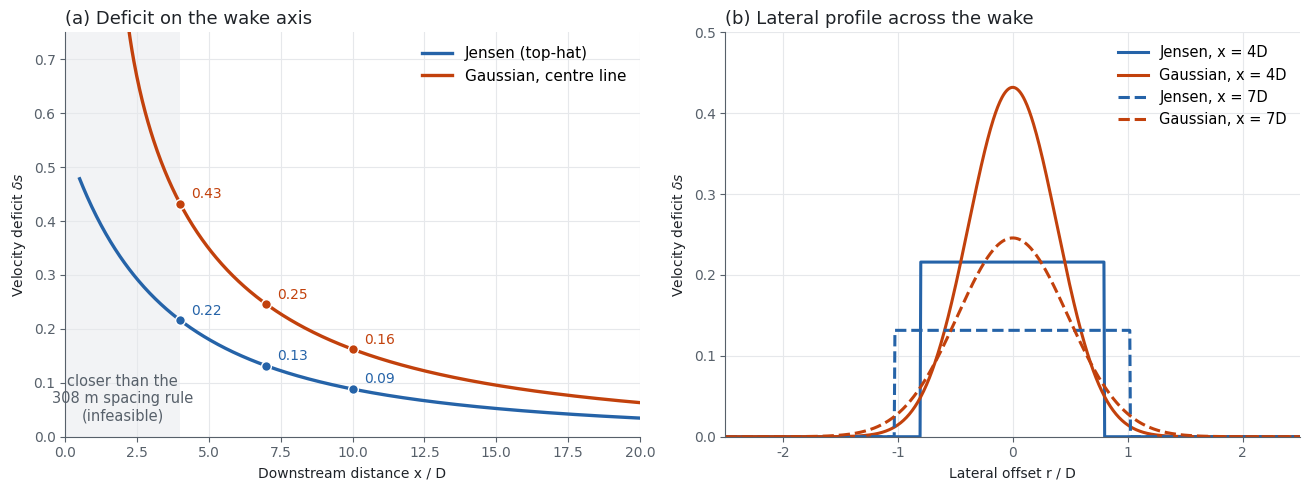

Python code for this plot:
import numpy as np, matplotlib; matplotlib.use("Agg"); import matplotlib.pyplot as plt
R=38.5; D=2*R; K=0.075; CT=0.8; A=1-np.sqrt(1-CT)
TI=0.075; ks=0.3837*TI+0.003678; beta=0.5*(1+np.sqrt(1-CT))/np.sqrt(1-CT); eps=0.2*np.sqrt(beta)
INK="#1F2328"; MUTED="#57606A"; GRID="#E6E8EB"; CJ="#2563A8"; CG="#C2410C"
def jensen_c(x): return A/(1+K*x/R)**2
def gauss(x,r):
    s=ks*x/D+eps; return (1-np.sqrt(np.clip(1-CT/(8*s*s),0,1)))*np.exp(-r**2/(2*(s*D)**2))
plt.rcParams.update({"font.family":"DejaVu Sans","axes.edgecolor":MUTED,"axes.labelcolor":INK,"xtick.color":MUTED,"ytick.color":MUTED})
fig,(a1,a2)=plt.subplots(1,2,figsize=(13.2,5.0))
xd=np.linspace(0.5,20,600); x=xd*D
a1.axvspan(0,4,color="#F2F3F5",lw=0); a1.text(2,0.07,"closer than the\n308 m spacing rule\n(infeasible)",ha="center",va="center",fontsize=10.5,color=MUTED)
a1.plot(xd,jensen_c(x),color=CJ,lw=2.4,label="Jensen (top-hat)")
a1.plot(xd,gauss(x,0),color=CG,lw=2.4,label="Gaussian, centre line")
for xx in (4,7,10):
    a1.plot([xx],[gauss(xx*D,0)],"o",color=CG,ms=7,mec="white"); a1.plot([xx],[jensen_c(xx*D)],"o",color=CJ,ms=7,mec="white")
    a1.annotate(f"{gauss(xx*D,0):.2f}",(xx,gauss(xx*D,0)),xytext=(8,4),textcoords="offset points",fontsize=10,color=CG)
    a1.annotate(f"{jensen_c(xx*D):.2f}",(xx,jensen_c(xx*D)),xytext=(8,4),textcoords="offset points",fontsize=10,color=CJ)
a1.set_xlim(0,20); a1.set_ylim(0,0.75); a1.set_xlabel("Downstream distance x / D"); a1.set_ylabel(r"Velocity deficit $\delta s$")
a1.set_title("(a) Deficit on the wake axis",fontsize=13,color=INK,loc="left")
a1.legend(frameon=False,fontsize=11,loc="upper right"); a1.grid(color=GRID,lw=0.8)
yd=np.linspace(-2.5,2.5,801)
for xx,ls in ((4,"-"),(7,"--")):
    rj=(K*xx*D+R)/D
    a2.plot(yd,np.where(np.abs(yd)<rj,jensen_c(xx*D),0),color=CJ,lw=2.2,ls=ls,label=f"Jensen, x = {xx}D")
    a2.plot(yd,gauss(xx*D,yd*D),color=CG,lw=2.2,ls=ls,label=f"Gaussian, x = {xx}D")
a2.set_xlim(-2.5,2.5); a2.set_ylim(0,0.5); a2.set_xlabel("Lateral offset r / D"); a2.set_ylabel(r"Velocity deficit $\delta s$")
a2.set_title("(b) Lateral profile across the wake",fontsize=13,color=INK,loc="left")
a2.legend(frameon=False,fontsize=10.5,loc="upper right"); a2.grid(color=GRID,lw=0.8)
for a in (a1,a2): a.spines[["top","right"]].set_visible(False)
import sys; fig.tight_layout(); fig.savefig((sys.argv[1] if len(sys.argv)>1 else ".")+"/wake_models.png",dpi=160)
print(dict(ks=ks,eps=eps,beta=beta,j=[jensen_c(k*D) for k in (4,7,10)],g=[gauss(k*D,0) for k in (4,7,10)],
  rj=[(K*k*D+R)/D for k in (4,7)], sg=[(ks*k+eps) for k in (4,7)], clip=(np.sqrt(CT/8)-eps)/ks))
